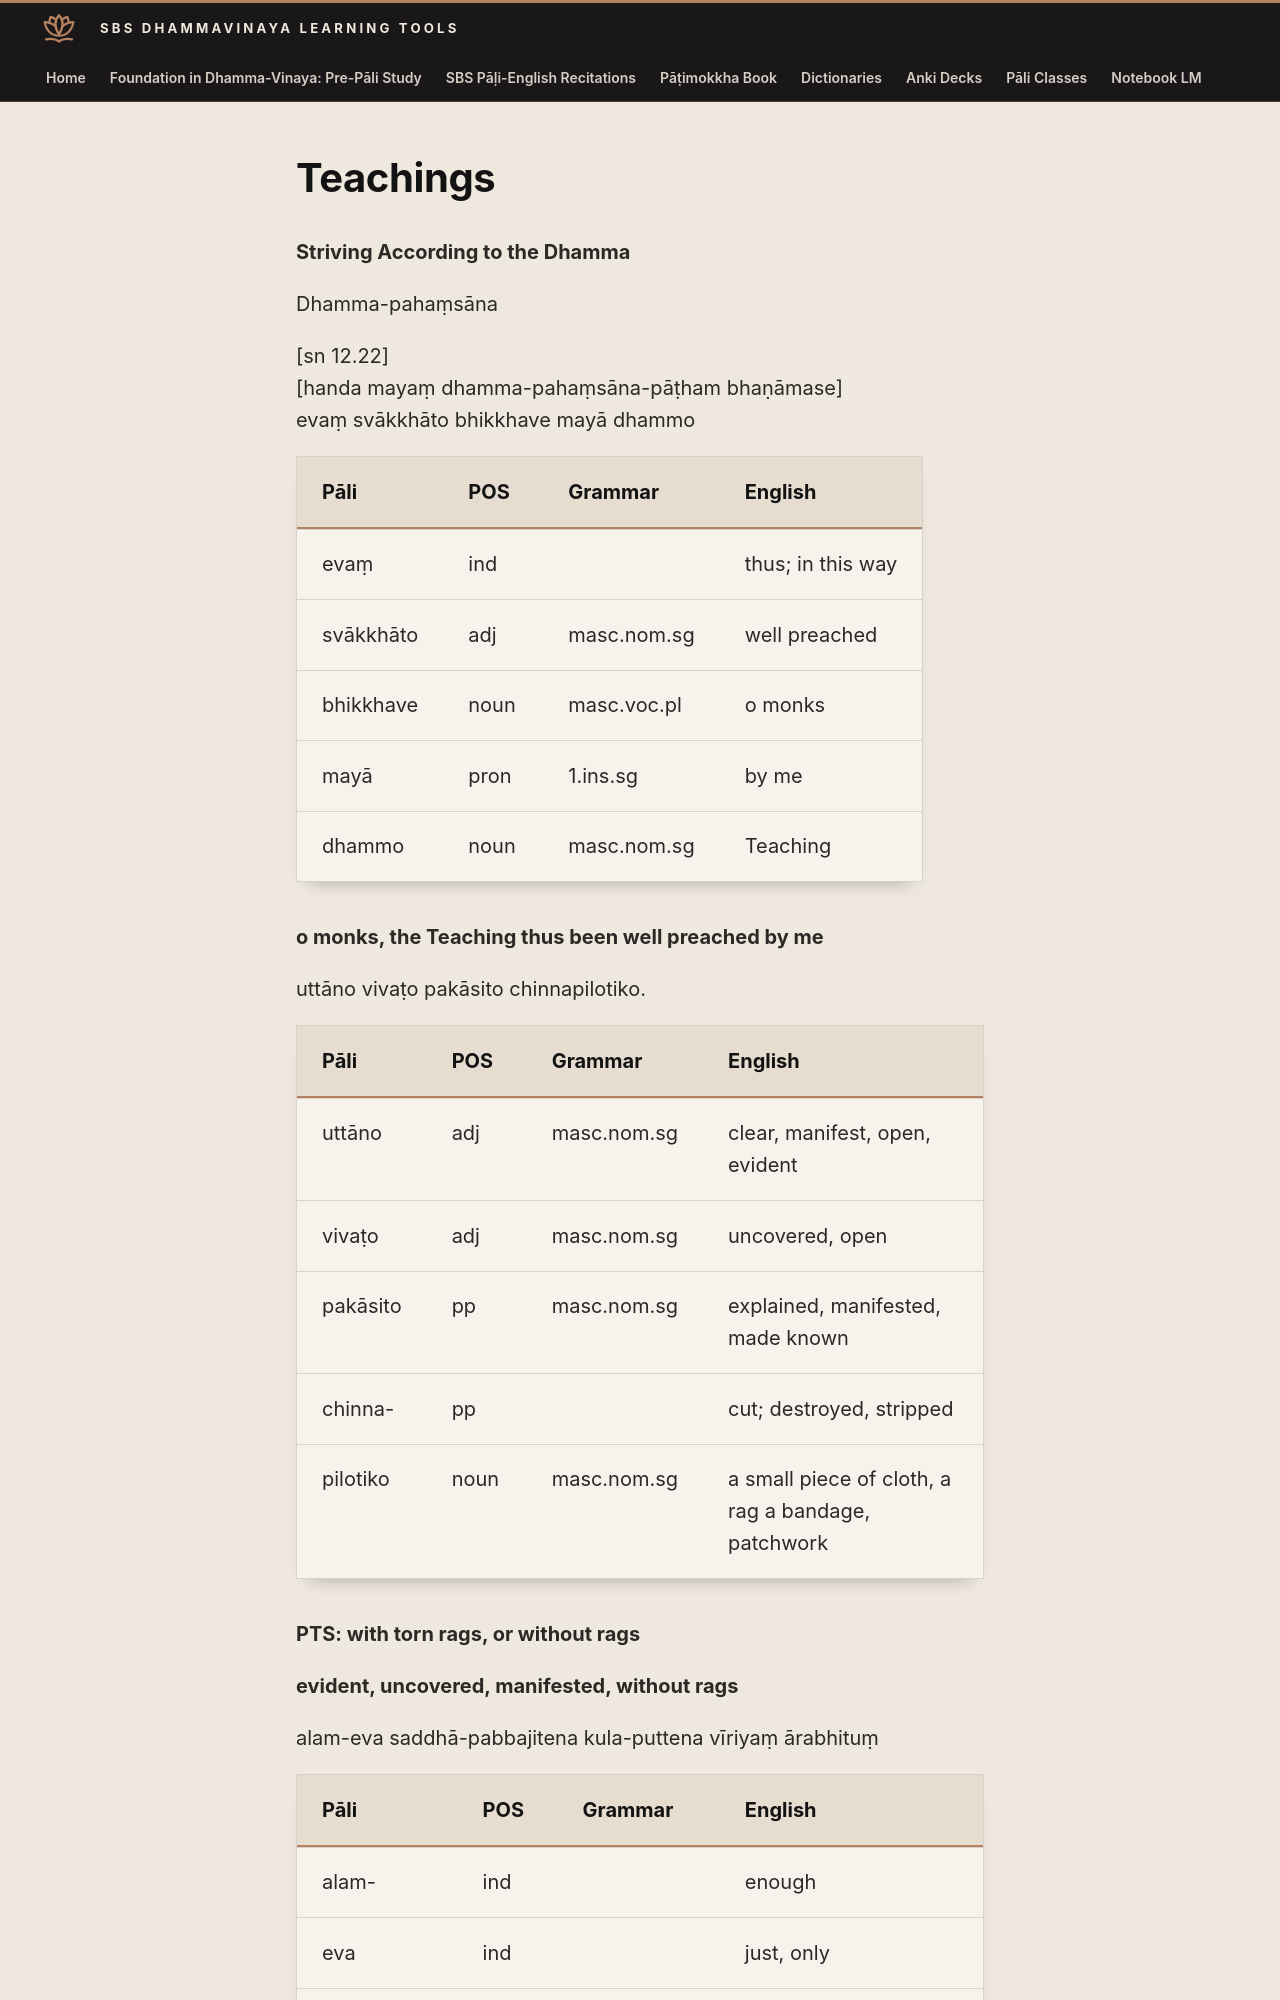

repository: sasanarakkha/study-tools · page: 6-pali-class/sbs-per-analysis/per-29-striving-according-to-the-dhamma/index.html · generator: mkdocs

# Teachings

**Striving According to the Dhamma**

Dhamma-pahaṃsāna

[sn 12.22]
[handa mayaṃ dhamma-pahaṃsāna-pāṭham bhaṇāmase]
evaṃ svākkhāto bhikkhave mayā dhammo

| Pāli | POS | Grammar | English |
| --- | --- | --- | --- |
| evaṃ | ind | | thus; in this way |
| svākkhāto | adj | masc.nom.sg | well preached |
| bhikkhave | noun | masc.voc.pl | o monks |
| mayā | pron | 1.ins.sg | by me |
| dhammo | noun | masc.nom.sg | Teaching |

**o monks, the Teaching thus been well preached by me**

uttāno vivaṭo pakāsito chinnapilotiko.

| Pāli | POS | Grammar | English |
| --- | --- | --- | --- |
| uttāno | adj | masc.nom.sg | clear, manifest, open, evident |
| vivaṭo | adj | masc.nom.sg | uncovered, open |
| pakāsito | pp | masc.nom.sg | explained, manifested, made known |
| chinna- | pp | | cut; destroyed, stripped |
| pilotiko | noun | masc.nom.sg | a small piece of cloth, a rag a bandage, patchwork |

**PTS: with torn rags, or without rags**

**evident, uncovered, manifested, without rags**

alam-eva saddhā-pabbajitena kula-puttena vīriyaṃ ārabhituṃ
